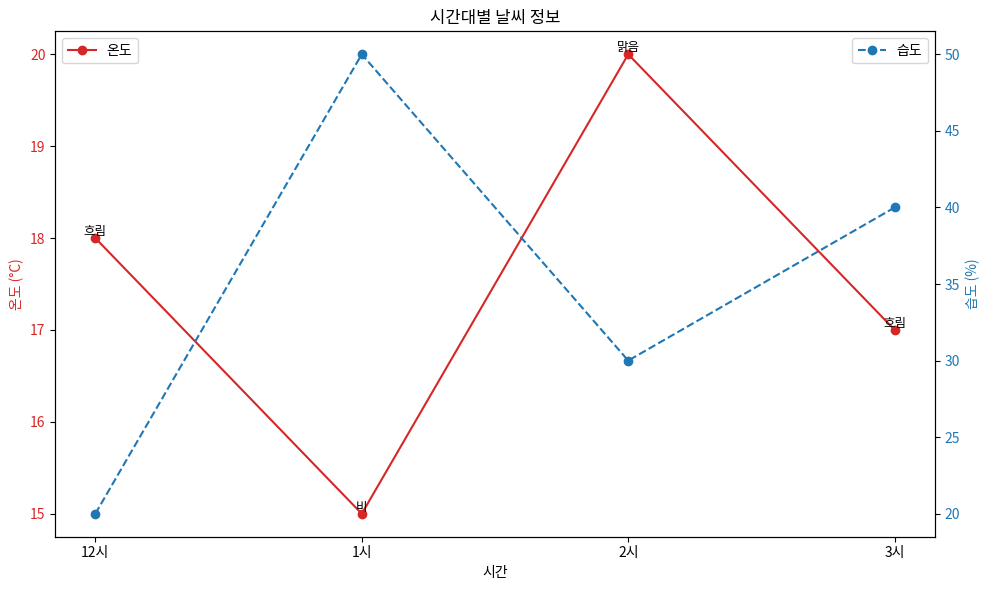

This chart was generated by the following Python code:
# -*- coding: utf-8 -*-
"""
Created on Thu Nov 21 19:52:53 2024

@author: young
"""

import matplotlib.pyplot as plt

def plot_weather(data):
    """
    날씨 정보를 바탕으로 시간대별 온도, 습도, 날씨 상태를 시각화합니다.
    
    :param data: 날씨 정보 리스트. 예: [[시간, 날씨 상태, 온도, 습도], ...]
    """
    # 데이터 분리
    times = [entry[0] for entry in data]
    weather_states = [entry[1] for entry in data]
    temperatures = [int(entry[2].replace("온도 ", "").replace("도", "")) for entry in data]
    humidities = [int(entry[3].replace("습도 ", "").replace("%", "")) for entry in data]
    
    # 그래프 그리기
    fig, ax1 = plt.subplots(figsize=(10, 6))
    
    # 온도와 습도
    ax1.set_xlabel("시간")
    ax1.set_ylabel("온도 (°C)", color="tab:red")
    ax1.plot(times, temperatures, color="tab:red", marker="o", label="온도")
    ax1.tick_params(axis="y", labelcolor="tab:red")
    ax1.legend(loc="upper left")
    
    ax2 = ax1.twinx()
    ax2.set_ylabel("습도 (%)", color="tab:blue")
    ax2.plot(times, humidities, color="tab:blue", marker="o", linestyle="--", label="습도")
    ax2.tick_params(axis="y", labelcolor="tab:blue")
    ax2.legend(loc="upper right")
    
    # 날씨 상태 추가
    for i, weather in enumerate(weather_states):
        ax1.text(times[i], temperatures[i], f"{weather}", fontsize=9, ha="center", va="bottom")
    
    # 그래프 제목
    plt.title("시간대별 날씨 정보")
    plt.grid(axis="x", linestyle="--", alpha=0.7)
    plt.tight_layout()
    plt.show()

# 테스트 데이터
weather_data = [
    ["12시", "흐림", "온도 18도", "습도 20%"],
    ["1시", "비", "온도 15도", "습도 50%"],
    ["2시", "맑음", "온도 20도", "습도 30%"],
    ["3시", "흐림", "온도 17도", "습도 40%"]
]

plot_weather(weather_data)
